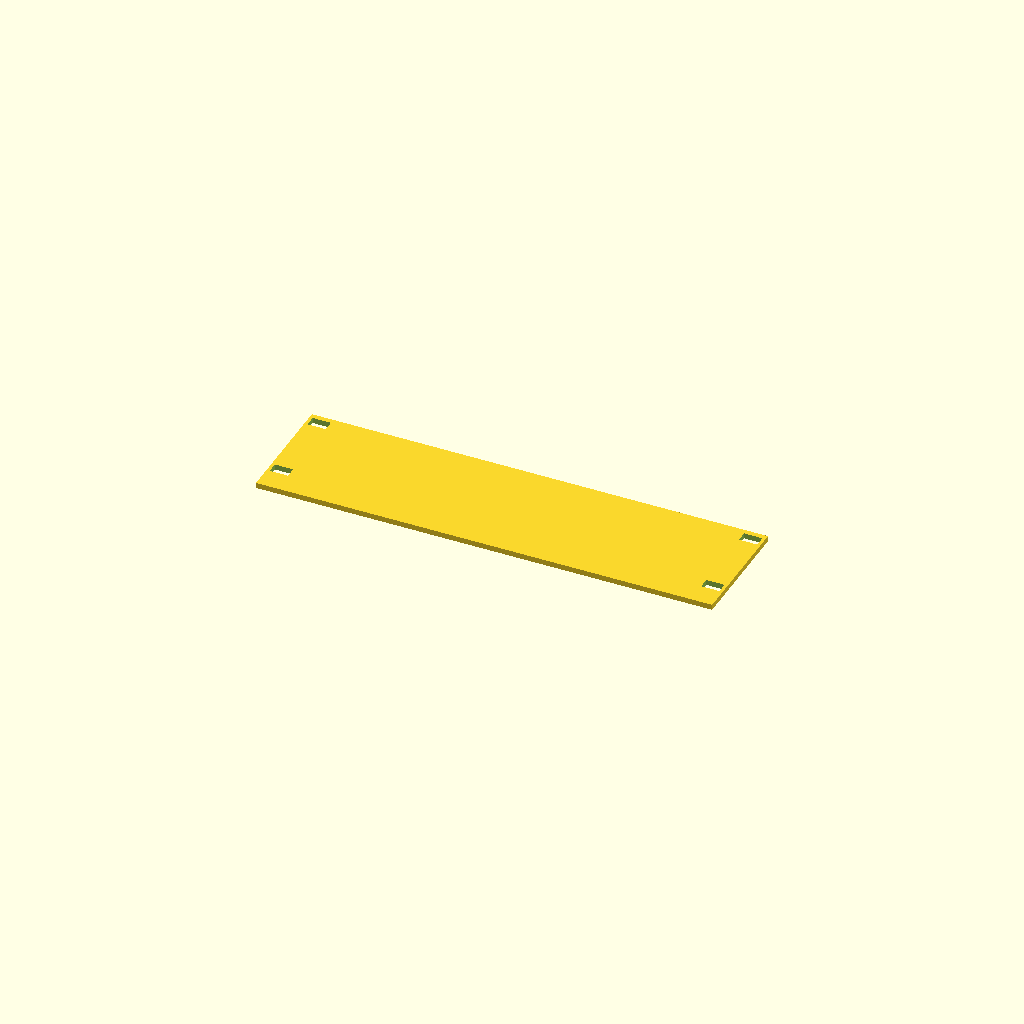
Cell 1: rendered with the file's own defaults.
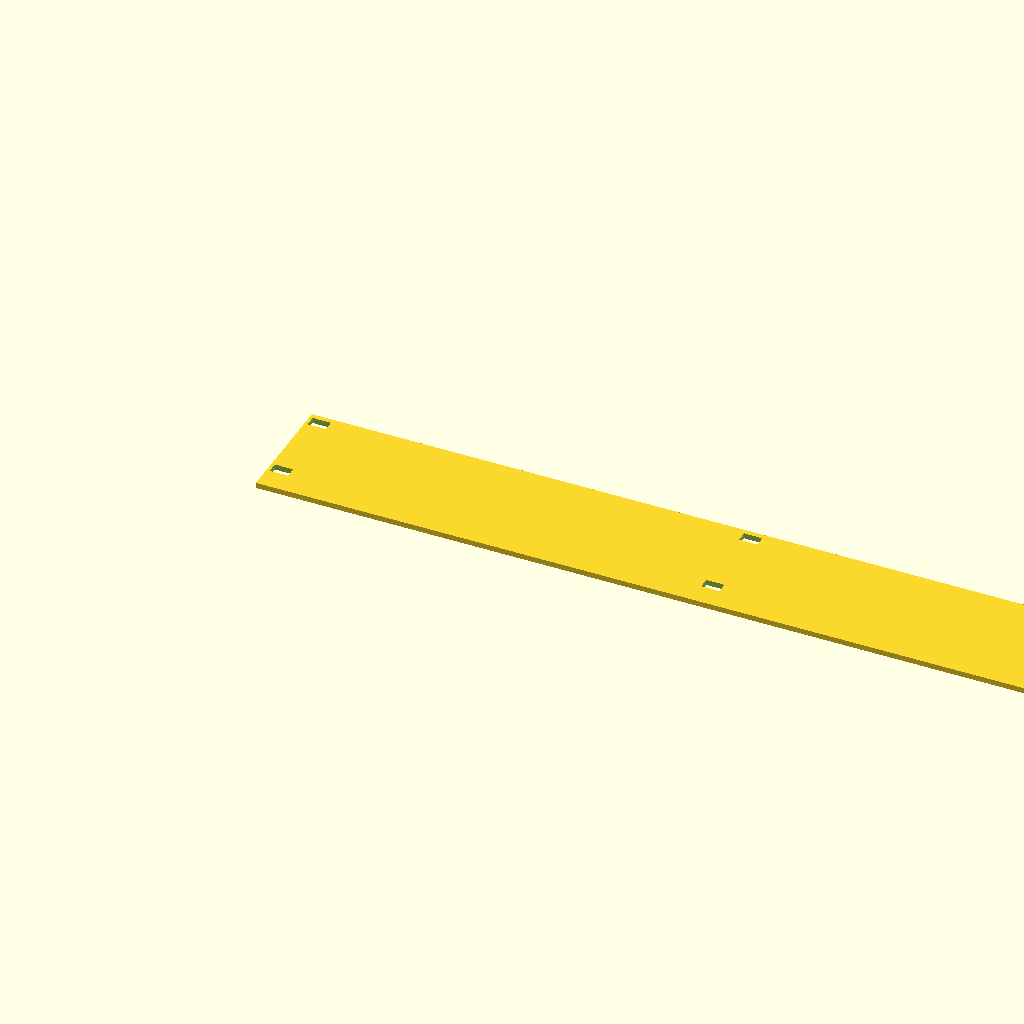
Cell 2 — plate_width set to 500, the other parameters unchanged.
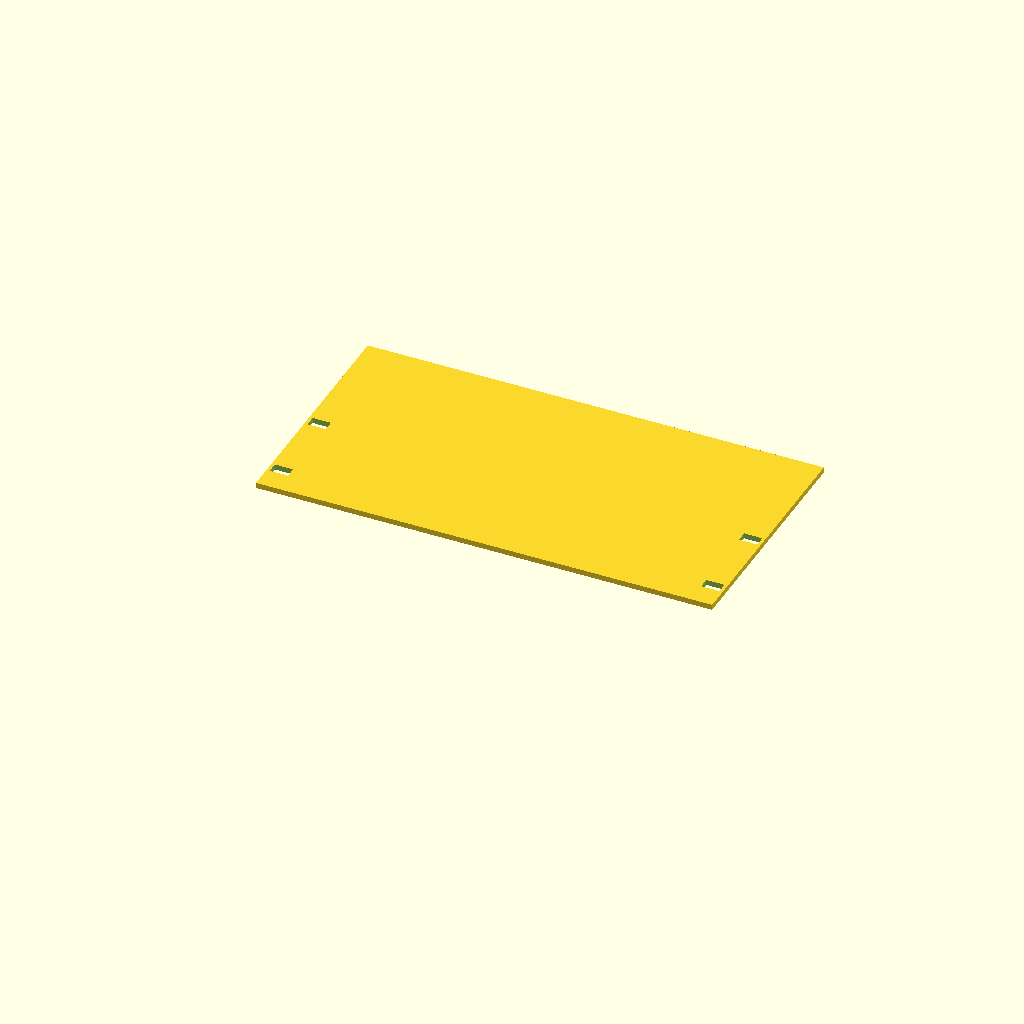
Cell 3: plate_height = 131.35 (everything else at default).
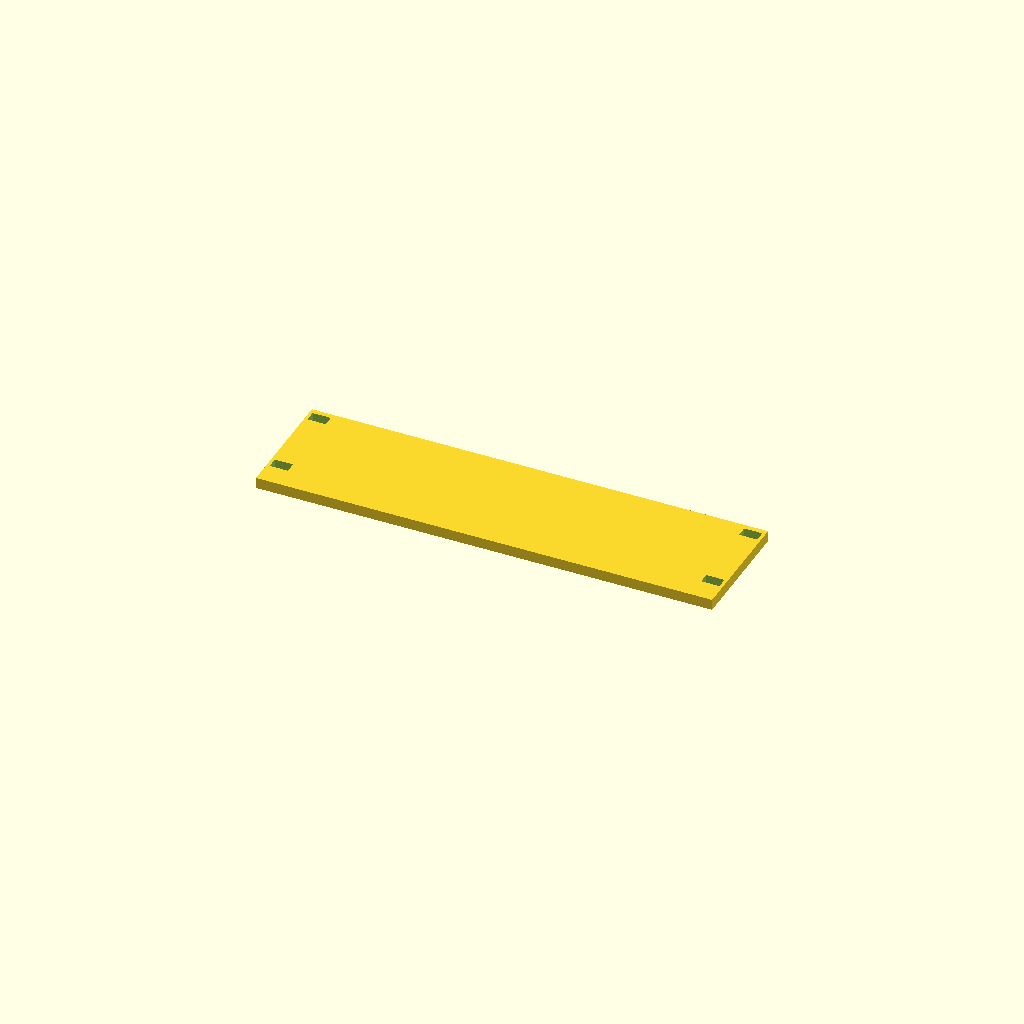
Cell 4 — plate_thickness set to 6, the other parameters unchanged.
One fixed orthographic camera (rotation 55°, 0°, 25°; colour scheme Cornfield) for every cell.
The OpenSCAD source (cad/scad/TL1_Plate_1p5U_Shifted_0p5U.scad):
// TL1_Plate_1p5U_Shifted_0p5U
// Homelab Rack CAD Standard v1.0 - millimeters
// Mount positions provisional: test-fit against DeskPi TL1 rail!
plate_width=250;
plate_height=65.675;
plate_thickness=3;
slot_width=10;
slot_height=6;
slot_x=[6.74,243.26];
slot_y=[15.375,59.825];
difference() {
  cube([plate_width,plate_height,plate_thickness]);
  for (x=slot_x) for (y=slot_y)
    translate([x-slot_width/2,y-slot_height/2,-0.5])
      cube([slot_width,slot_height,plate_thickness+1]);
}
Customizer parameters (derived from the source; name, type, default, range or options):
plate_width: number, default 250
plate_height: number, default 65.675
plate_thickness: number, default 3
slot_width: number, default 10
slot_height: number, default 6
slot_x: vector, default [6.74, 243.26]
slot_y: vector, default [15.375, 59.825]
